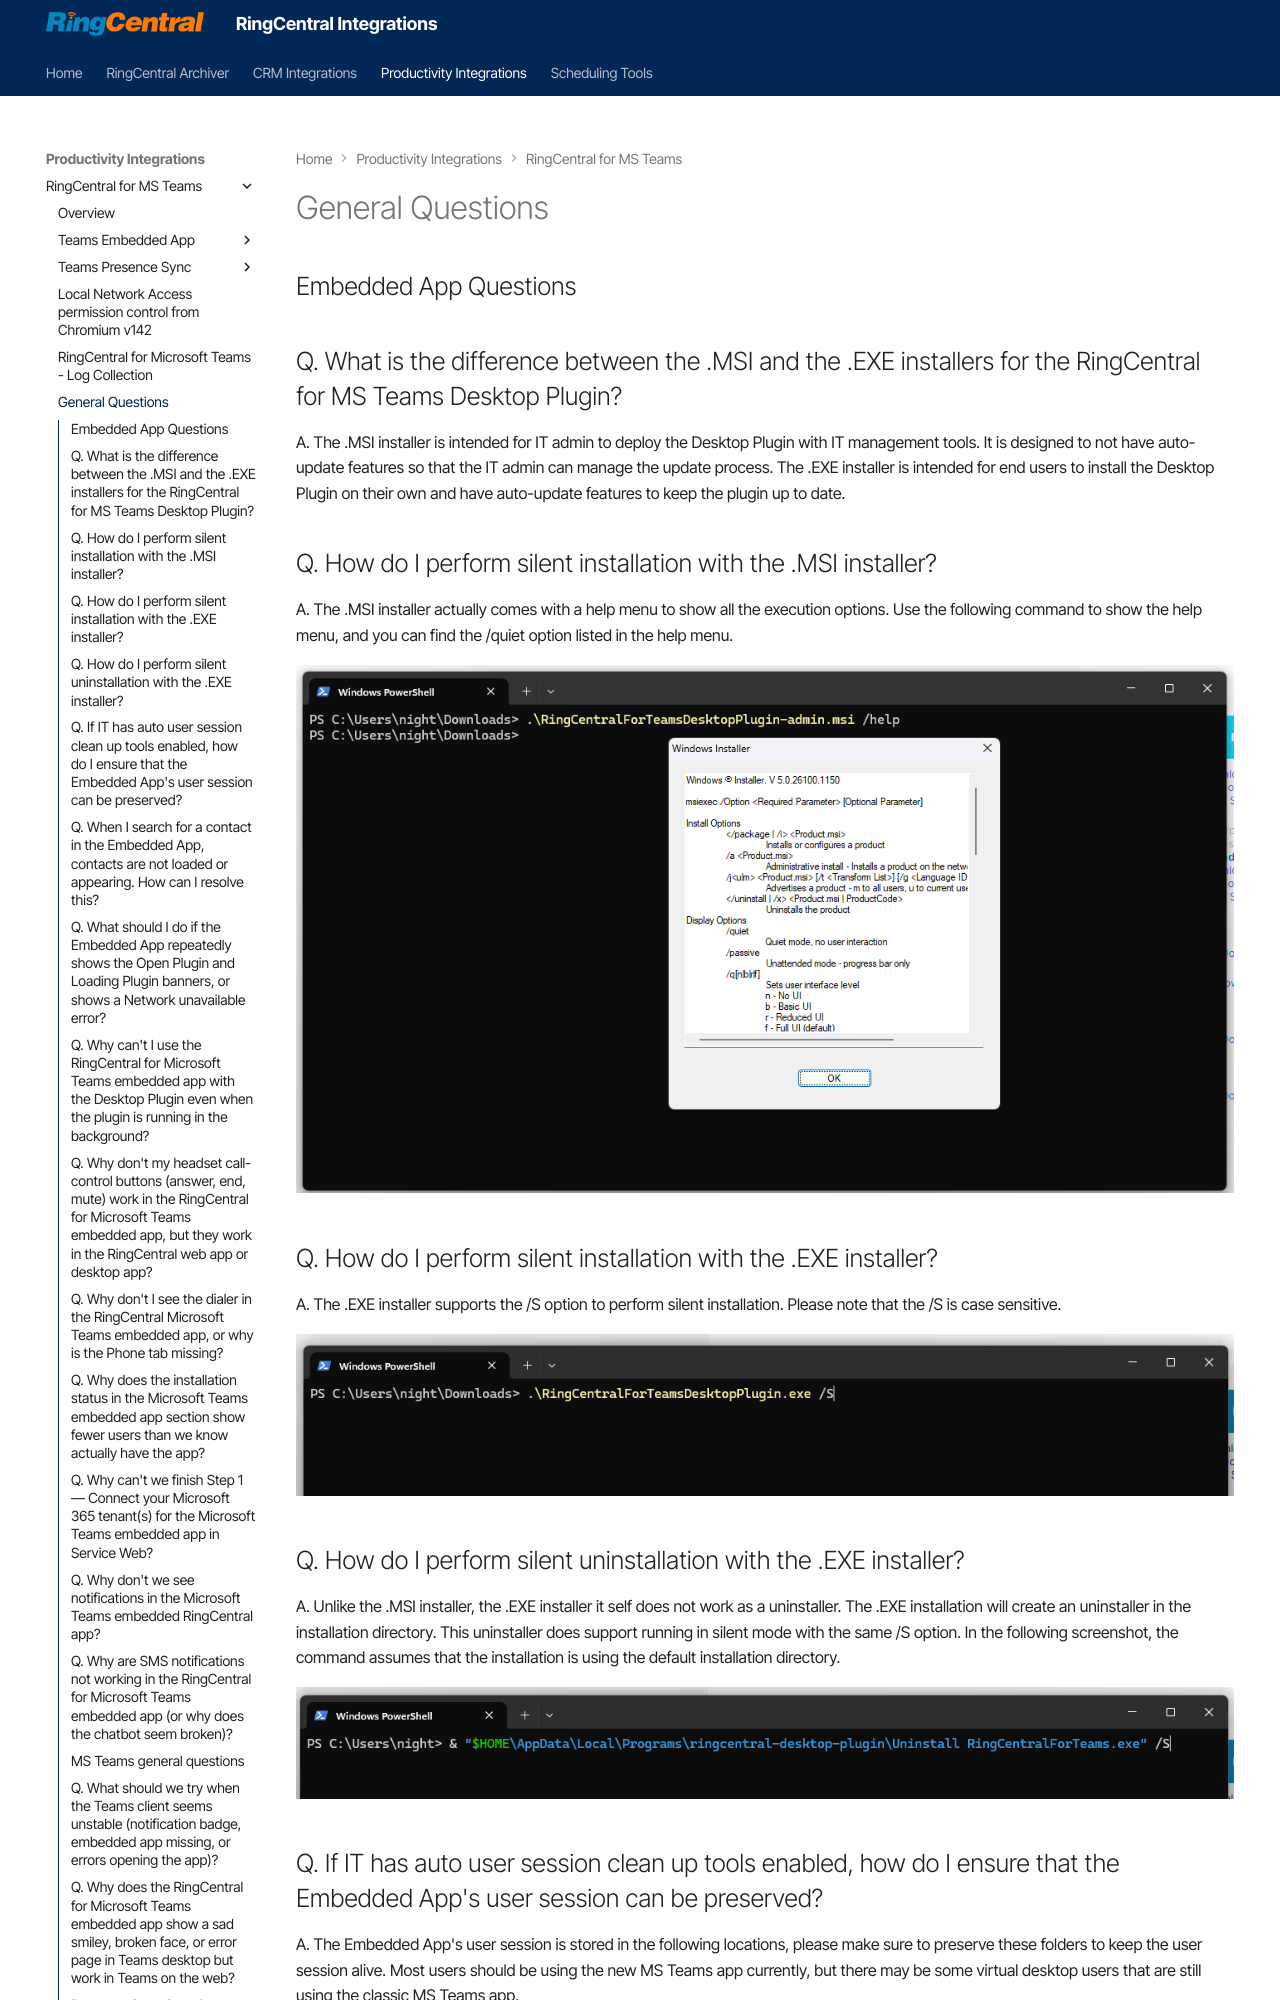

repository: ringcentral/ringcentral-integration-docs · page: msteams/questions/index.html · generator: mkdocs

---
hide:
    - toc
---

# General Questions

## Embedded App Questions

## Q. What is the difference between the .MSI and the .EXE installers for the RingCentral for MS Teams Desktop Plugin?

A. The .MSI installer is intended for IT admin to deploy the Desktop Plugin with IT management tools. It is designed to not have auto-update features so that the IT admin can manage the update process. The .EXE installer is intended for end users to install the Desktop Plugin on their own and have auto-update features to keep the plugin up to date.

## Q. How do I perform silent installation with the .MSI installer?

A. The .MSI installer actually comes with a help menu to show all the execution options. Use the following command to show the help menu, and you can find the /quiet option listed in the help menu.

![MSI Help](./img/msi-help.png)

## Q. How do I perform silent installation with the .EXE installer?

A. The .EXE installer supports the /S option to perform silent installation. Please note that the /S is case sensitive.

![EXE Silent Installation](./img/exe-silent.png)

## Q. How do I perform silent uninstallation with the .EXE installer?

A. Unlike the .MSI installer, the .EXE installer it self does not work as a uninstaller. The .EXE installation will create an uninstaller in the installation directory. This uninstaller does support running in silent mode with the same /S option. In the following screenshot, the command assumes that the installation is using the default installation directory.

![EXE Silent Uninstallation](./img/exe-uninstall-silent.png)

## Q. If IT has auto user session clean up tools enabled, how do I ensure that the Embedded App's user session can be preserved?

A. The Embedded App's user session is stored in the following locations, please make sure to preserve these folders to keep the user session alive. Most users should be using the new MS Teams app currently, but there may be some virtual desktop users that are still using the classic MS Teams app.

- **The classic MS Teams app:** 
  - `%appdata%\Microsoft\Teams` 
  - Note that classic Teams should have been deprecated by Microsoft already.
- **The new MS Teams app:** 
  - `C:\Users\%username%\AppData\Local\Packages\MSTeams_8wekyb3d8bbwe` 
  - Or `%LOCALAPPDATA%\Packages\MSTeams_8wekyb3d8bbwe`
  - Note that persisting this entire folder can sometimes cause MS Teams to fail to launch in Citrix. In that case, persist only the specific session folder instead of the entire folder. The session folder is:
    - `C:\Users\%username%\AppData\Local\Packages\MSTeams_8wekyb3d8bbwe\LocalCache\Microsoft\MSTeams\EBWebView\WV2Profile_tfw`
    - Or `%LOCALAPPDATA%\Packages\MSTeams_8wekyb3d8bbwe\LocalCache\Microsoft\MSTeams\EBWebView\WV2Profile_tfw`
- **Desktop Plugin (local settings):** 
  - Some settings are stored locally in the Desktop Plugin instead of in the Embedded App session. To preserve those, persist: 
    - `C:\Users\%username%\AppData\Roaming\ringcentral-desktop-plugin`
    - Or `%APPDATA%\ringcentral-desktop-plugin`

## Q. When I search for a contact in the Embedded App, contacts are not loaded or appearing. How can I resolve this?

A. To resolve contact search issues in the Embedded App, follow these steps:

1. Ensure contact sync is set to "Default contact list" in your Embedded App settings
2. Sign out of the Embedded App completely
3. Sign back into the Embedded App  
4. Wait approximately **10 minutes** for the sync process to complete
5. Search for contacts again and verify they appear

**Why the 10-minute wait?** The app needs to sync all Microsoft 365 contacts (Global Address List, personal, and shared contacts) through multiple API calls. The system loads contacts in pages of 250 with rate limiting, so larger organizations require more time to complete the full sync.

**For web app users:** If the page reloads before contacts finish loading, it interrupts the sync process. Clear browser cache if the issue persists.

If contacts still don't appear after following these steps, escalate to the integration team for further investigation.
